Run: headless pygame with SDL's dummy video driver; simulated clock (each Clock.tick advances the game by its frame time, no real sleeping); random seed 0; keys injected as events and as key.get_pressed() state; no mouse input; restart key R tapped at the start of phases 3 and 4.
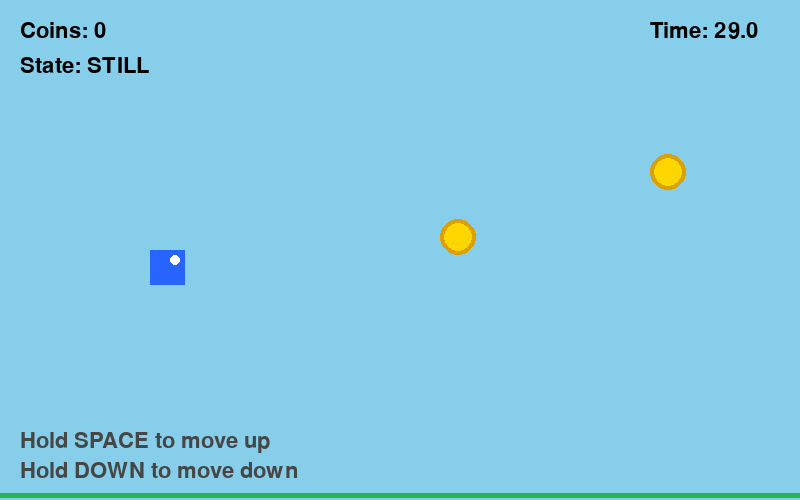
Frame 1 of 4 · flips 1–60 · no input
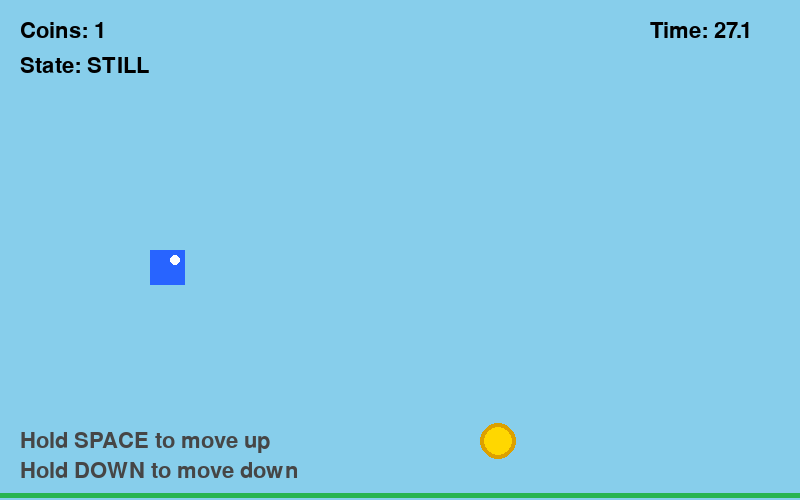
Frame 2 of 4 · flips 61–180 · tapped SPACE, RETURN · held RIGHT (→), D
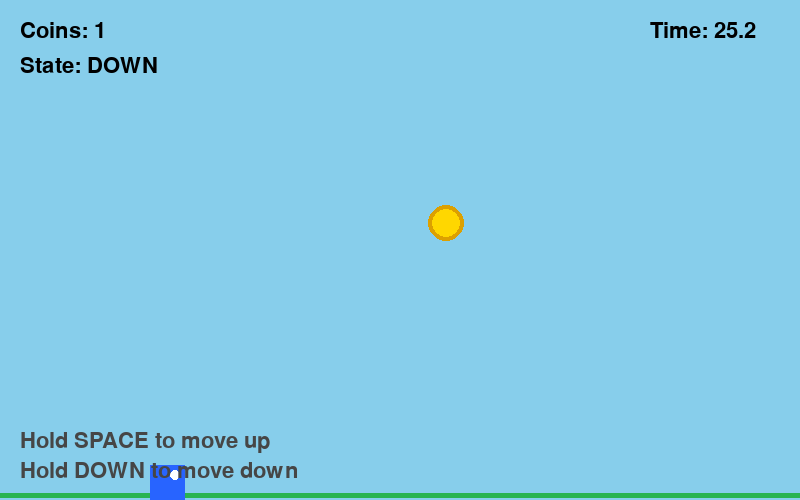
Frame 3 of 4 · flips 181–300 · tapped R · held DOWN (↓), S
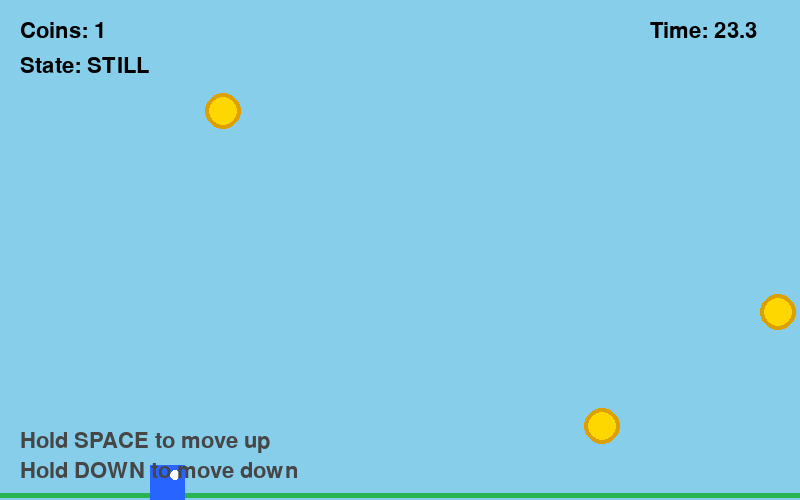
Frame 4 of 4 · flips 301–420 · tapped R · held LEFT (←), A, UP (↑), W

The pygame program that drew these frames:

import pygame
import random
import sys

pygame.init()

# Screen settings
WIDTH = 800
HEIGHT = 500
screen = pygame.display.set_mode((WIDTH, HEIGHT))
pygame.display.set_caption("Timed Coin Collector")

clock = pygame.time.Clock()
FPS = 60

# Colors
SKY_BLUE = (135, 206, 235)
WHITE = (255, 255, 255)
BLACK = (0, 0, 0)
BLUE = (40, 100, 255)
YELLOW = (255, 215, 0)
DARK_YELLOW = (220, 160, 0)
GREEN = (40, 180, 80)
GRAY = (70, 70, 70)

# Fonts
font = pygame.font.SysFont(None, 32)
large_font = pygame.font.SysFont(None, 64)

# Game settings
PLAYER_SIZE = 35
PLAYER_X = 150
GAME_DURATION = 30  # Game length in seconds

# Movement states
UP = "up"
DOWN = "down"
STILL = "still"


class Player:
    def __init__(self):
        self.x = PLAYER_X
        self.y = HEIGHT // 2
        self.state = STILL
        self.speed = 5

    def update(self, keys):
        """
        The player is not constantly falling.

        Space held       -> move upward
        Down Arrow held  -> move downward
        Nothing held     -> remain still
        """

        if keys[pygame.K_SPACE]:
            self.state = UP
            self.y -= self.speed

        elif keys[pygame.K_DOWN]:
            self.state = DOWN
            self.y += self.speed

        else:
            self.state = STILL

        # Keep the player inside the screen.
        # Reaching the edge is not a game over.
        self.y = max(0, min(self.y, HEIGHT - PLAYER_SIZE))

    def get_rect(self):
        return pygame.Rect(
            self.x,
            int(self.y),
            PLAYER_SIZE,
            PLAYER_SIZE
        )

    def draw(self, surface):
        rect = self.get_rect()

        pygame.draw.rect(surface, BLUE, rect)

        # Eye
        pygame.draw.circle(
            surface,
            WHITE,
            (self.x + 25, int(self.y + 10)),
            5
        )


class Coin:
    def __init__(self):
        self.size = 18
        self.x = WIDTH + self.size
        self.y = random.randint(40, HEIGHT - 40)
        self.speed = random.randint(3, 6)

    def update(self):
        self.x -= self.speed

    def get_rect(self):
        return pygame.Rect(
            int(self.x - self.size),
            int(self.y - self.size),
            self.size * 2,
            self.size * 2
        )

    def draw(self, surface):
        pygame.draw.circle(
            surface,
            DARK_YELLOW,
            (int(self.x), int(self.y)),
            self.size
        )

        pygame.draw.circle(
            surface,
            YELLOW,
            (int(self.x), int(self.y)),
            self.size - 4
        )


def draw_text(surface, text, font_object, color, x, y):
    text_surface = font_object.render(text, True, color)
    surface.blit(text_surface, (x, y))


def reset_game():
    player = Player()
    coins = []
    score = 0
    spawn_timer = 0
    start_time = pygame.time.get_ticks()
    game_over = False

    return player, coins, score, spawn_timer, start_time, game_over


player, coins, score, spawn_timer, start_time, game_over = reset_game()

running = True

while running:
    clock.tick(FPS)

    # Handle events
    for event in pygame.event.get():
        if event.type == pygame.QUIT:
            running = False

        if event.type == pygame.KEYDOWN:
            if event.key == pygame.K_ESCAPE:
                running = False

            if event.key == pygame.K_r and game_over:
                (
                    player,
                    coins,
                    score,
                    spawn_timer,
                    start_time,
                    game_over
                ) = reset_game()

    if not game_over:
        # Calculate remaining time
        elapsed_seconds = (pygame.time.get_ticks() - start_time) / 1000
        time_left = max(0, GAME_DURATION - elapsed_seconds)

        # End the game when time runs out
        if time_left <= 0:
            game_over = True

        # Update the player
        keys = pygame.key.get_pressed()
        player.update(keys)

        # Spawn coins periodically
        spawn_timer -= 1

        if spawn_timer <= 0:
            coins.append(Coin())

            # Coins appear sporadically
            spawn_timer = random.randint(30, 100)

        # Move coins
        for coin in coins:
            coin.update()

        # Remove coins that have moved off-screen
        coins = [
            coin for coin in coins
            if coin.x > -coin.size
        ]

        # Check for coin collection
        player_rect = player.get_rect()
        remaining_coins = []

        for coin in coins:
            if player_rect.colliderect(coin.get_rect()):
                score += 1
            else:
                remaining_coins.append(coin)

        coins = remaining_coins

    else:
        # Keep displaying the full timer after the game ends
        time_left = max(
            0,
            GAME_DURATION - (pygame.time.get_ticks() - start_time) / 1000
        )

    # Draw background
    screen.fill(SKY_BLUE)

    # Draw ground decoration
    pygame.draw.line(
        screen,
        GREEN,
        (0, HEIGHT - 5),
        (WIDTH, HEIGHT - 5),
        5
    )

    # Draw coins
    for coin in coins:
        coin.draw(screen)

    # Draw player
    player.draw(screen)

    # Draw score
    draw_text(
        screen,
        f"Coins: {score}",
        font,
        BLACK,
        20,
        20
    )

    # Draw player state
    draw_text(
        screen,
        f"State: {player.state.upper()}",
        font,
        BLACK,
        20,
        55
    )

    # Draw timer
    draw_text(
        screen,
        f"Time: {time_left:.1f}",
        font,
        BLACK,
        WIDTH - 150,
        20
    )

    # Instructions
    draw_text(
        screen,
        "Hold SPACE to move up",
        font,
        GRAY,
        20,
        HEIGHT - 70
    )

    draw_text(
        screen,
        "Hold DOWN to move down",
        font,
        GRAY,
        20,
        HEIGHT - 40
    )

    # Game-over screen
    if game_over:
        overlay = pygame.Surface((WIDTH, HEIGHT))
        overlay.set_alpha(150)
        overlay.fill(BLACK)
        screen.blit(overlay, (0, 0))

        game_over_text = large_font.render("TIME'S UP!", True, WHITE)
        score_text = font.render(
            f"You collected {score} coins",
            True,
            WHITE
        )
        restart_text = font.render(
            "Press R to play again or ESC to quit",
            True,
            WHITE
        )

        screen.blit(
            game_over_text,
            (
                WIDTH // 2 - game_over_text.get_width() // 2,
                HEIGHT // 2 - 90
            )
        )

        screen.blit(
            score_text,
            (
                WIDTH // 2 - score_text.get_width() // 2,
                HEIGHT // 2 - 20
            )
        )

        screen.blit(
            restart_text,
            (
                WIDTH // 2 - restart_text.get_width() // 2,
                HEIGHT // 2 + 35
            )
        )

    pygame.display.flip()

pygame.quit()
sys.exit()
